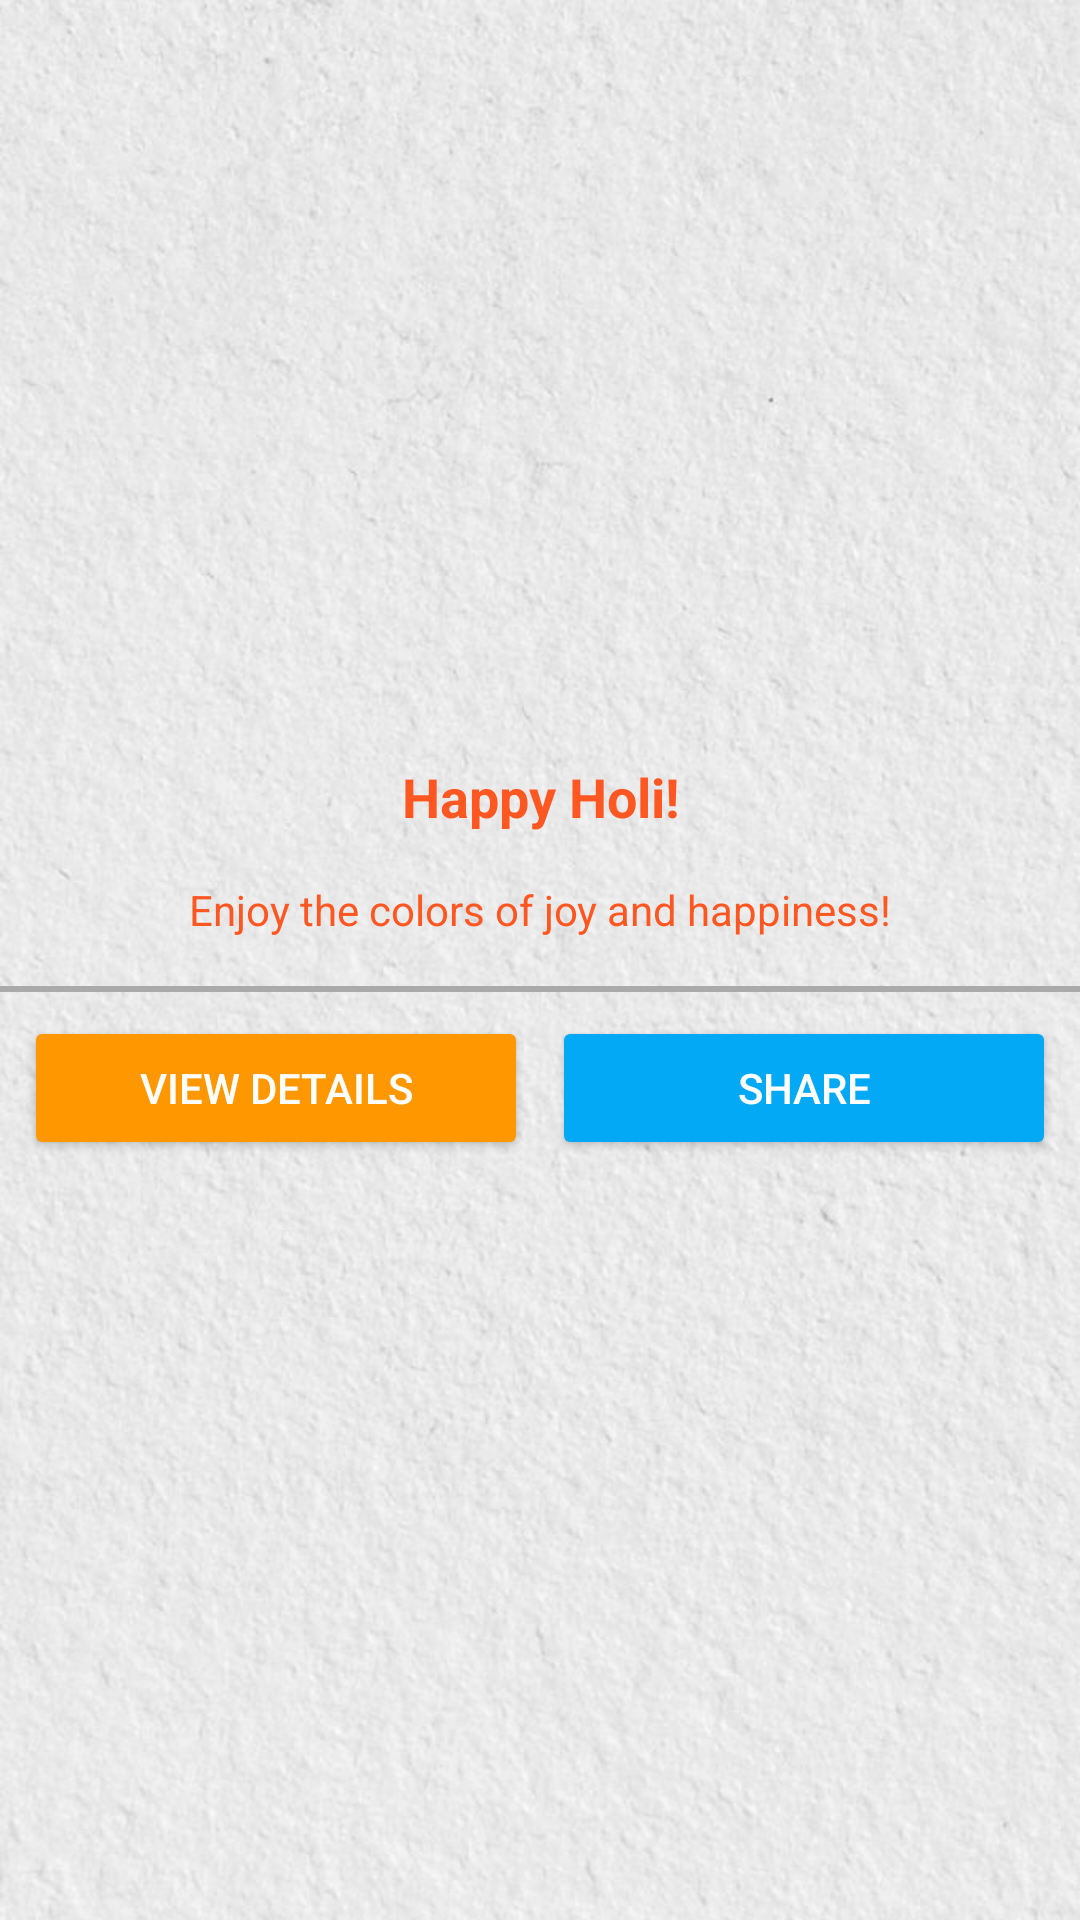

Write the Android layout XML for this screen, with the resource values it uses.
<!-- AndroidManifest.xml: application theme Theme.MithilaksharKeyboard -->
<!-- res/layout/l_rakhi1.xml -->
<LinearLayout
    xmlns:android="http://schemas.android.com/apk/res/android"
    xmlns:app="http://schemas.android.com/apk/res-auto"
    android:id="@+id/bg"
    android:layout_width="match_parent"
    android:layout_height="wrap_content"
    android:background="@drawable/page1"
    android:elevation="4dp"
    android:orientation="vertical">

    
    <ImageView
        android:id="@+id/image1"
        android:layout_width="match_parent"
        android:layout_height="0dp"
        android:layout_weight="0.4"
        android:scaleType="fitXY"
        android:adjustViewBounds="true"/>

    
    <TextView
        android:id="@+id/txt1"
        android:layout_width="match_parent"
        android:layout_height="wrap_content"
        android:text="Happy Holi!"
        android:textSize="18sp"
        android:textColor="@color/red"
        android:textStyle="bold"
        android:gravity="center"
        android:paddingVertical="8dp"/>

    
    <TextView
        android:id="@+id/txt2"
        android:layout_width="match_parent"
        android:layout_height="wrap_content"
        android:text="Enjoy the colors of joy and happiness!"
        android:textSize="14sp"
        android:textColor="@color/red"
        android:gravity="center"
        android:paddingHorizontal="16dp"
        android:paddingVertical="8dp"/>

    
    <View
        android:layout_width="match_parent"
        android:layout_height="2dp"
        android:background="@android:color/darker_gray"
        android:layout_marginVertical="8dp"/>

    
    <LinearLayout
        android:layout_width="match_parent"
        android:layout_height="wrap_content"
        android:orientation="horizontal"
        android:paddingHorizontal="8dp"
        android:layout_marginBottom="8dp">

        
        <Button
            android:id="@+id/btnViewDetails"
            android:layout_width="0dp"
            android:layout_height="wrap_content"
            android:layout_weight="1"
            android:text="View Details"
            android:backgroundTint="#FF9800"
            android:textColor="@android:color/white"
            android:padding="8dp"
            android:elevation="6dp"
            android:layout_marginEnd="4dp"/>

        
        <Button
            android:id="@+id/btnShare"
            android:layout_width="0dp"
            android:layout_height="wrap_content"
            android:layout_weight="1"
            android:text="Share"
            android:backgroundTint="#03A9F4"
            android:textColor="@android:color/white"
            android:padding="8dp"
            android:elevation="6dp"
            android:layout_marginStart="4dp"/>
    </LinearLayout>

    
    <ImageView
        android:id="@+id/image2"
        android:layout_width="match_parent"
        android:layout_height="0dp"
        android:layout_weight="0.4"
        android:scaleType="fitXY"
        android:adjustViewBounds="true"/>
</LinearLayout>
<!-- resources referenced by this layout -->
<resources>
  <color name="red">#FF5722</color>
  <!-- drawable page1: jpg bitmap (drawable, 80616 bytes) -->
  <style name="Theme.MithilaksharKeyboard" parent="Base.Theme.MithilaksharKeyboard" />
  <style name="Base.Theme.MithilaksharKeyboard" parent="Theme.Material3.DayNight.NoActionBar">
          
          
      </style>
</resources>
